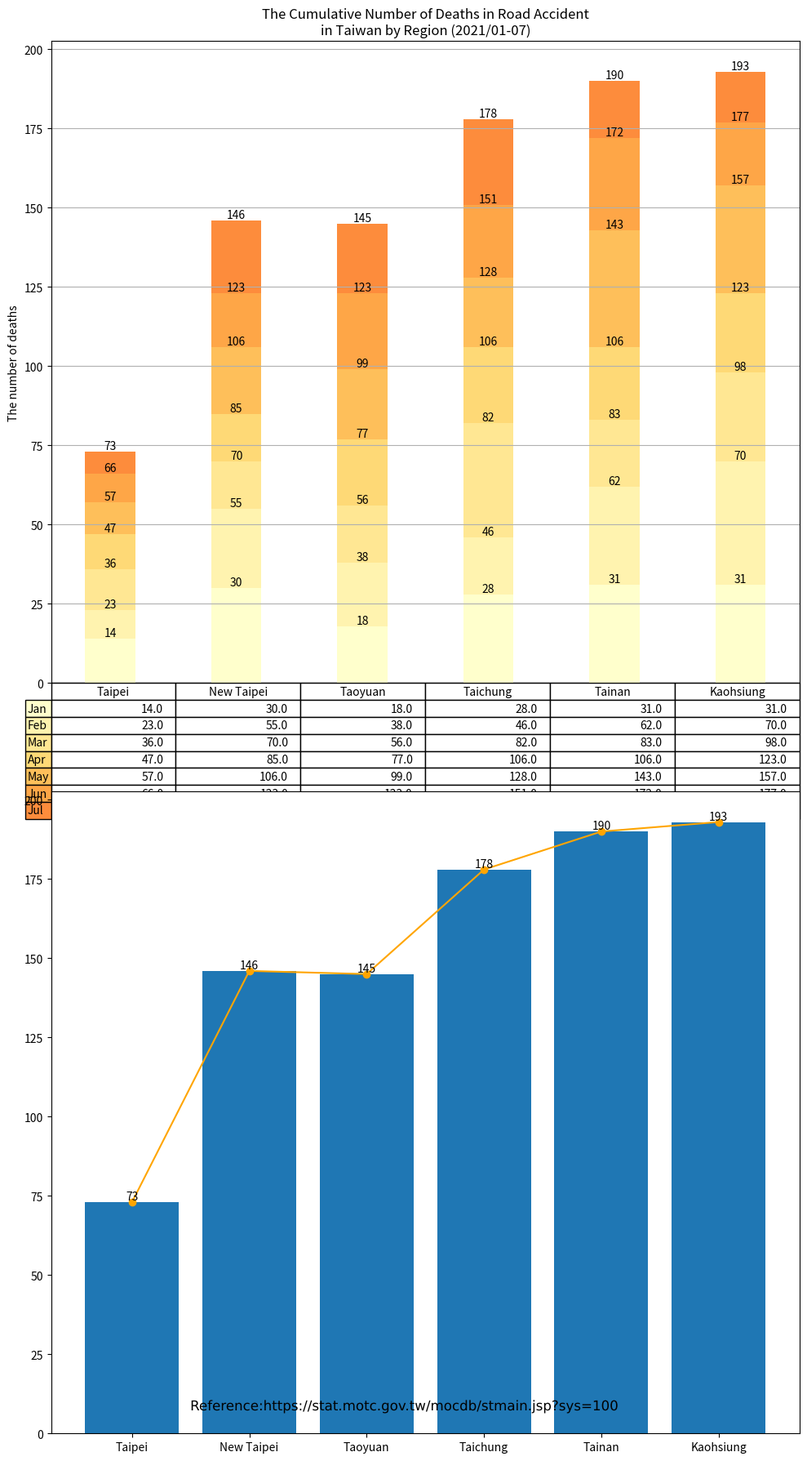

Recreate this plot in Python.
import matplotlib.cm as cm
import matplotlib.patheffects as path_effects
import matplotlib.pyplot as plt
import numpy as np
import pandas as pd

administrative_duty = ["Taipei", "New Taipei", "Taoyuan", "Taichung", "Tainan", "Kaohsiung"]

month = ["Jan", "Feb", "Mar", "Apr", "May", "Jun", "Jul", "Aug", "Sep", "Oct", "Nov", "Dec"]

month_as_of_now = ["Jan", "Feb", "Mar", "Apr", "May", "Jun", "Jul"]

deaths = [[14, 30, 18, 28, 31, 31],  # January
          [9, 25, 20, 18, 31, 39],  # February
          [13, 15, 18, 36, 21, 28],  # March
          [11, 15, 21, 24, 23, 25],  # April
          [10, 21, 22, 22, 37, 34],  # May
          [9, 17, 24, 23, 29, 20],  # June
          [7, 23, 22, 27, 18, 16],  # July
          ]

df = pd.DataFrame(data=deaths,
                  index=month_as_of_now,
                  columns=administrative_duty)
print(df)

# Get some pastel shades for the colors[3]

# Matplotlib has a number of built-in colormaps accessible via matplotlib.cm.get_cmap.[4]
cmap = cm.get_cmap("YlOrRd")  # Colormap reference[5]
colors = cmap(np.linspace(0, 0.5, len(month_as_of_now)))
n_rows = len(deaths)

index = np.arange(len(administrative_duty)) + 0.3
bar_width = 0.4

figure, (axes, axes2) = plt.subplots(2, figsize=(10, 18))

# Initialize the vertical-offset for the stacked bar chart.
y_offset = np.zeros(len(administrative_duty))

# Plot bars and create text labels for the table
cell_text = []
for row in range(n_rows):
    plot = axes.bar(index, deaths[row], bar_width, bottom=y_offset, color=colors[row])
    #    axes.bar_label(axes.containers[0], label_type='center')
    y_offset = y_offset + deaths[row]
    cell_text.append([x for x in y_offset])

    i = 0

    # Each iteration of this for loop labels each bar with corresponding value for the given year
    for rectangle in plot:
        height = rectangle.get_height()
        axes.text(rectangle.get_x() + rectangle.get_width() / 2, y_offset[i], '%d' % int(y_offset[i]),
                  horizontalalignment='center', verticalalignment='bottom')

        i = i + 1

# Add a table at the bottom of the axes
the_table = axes.table(cellText=cell_text,
                       rowLabels=month_as_of_now,
                       rowColours=colors,
                       colLabels=administrative_duty,
                       loc='bottom')

# Adjust layout to make room for the table:
plt.subplots_adjust(left=0.2, bottom=0.2)

axes.set_ylabel("The number of deaths")
axes.set_xticks([])
axes.set_title("The Cumulative Number of Deaths in Road Accident\nin Taiwan by Region (2021/01-07)")

axes.grid(True)  # pyplot.grid [1][2]

axes2.bar(administrative_duty, [73, 146, 145, 178, 190, 193])
axes2.bar_label(axes2.containers[0], label_type='edge')
axes2.plot(administrative_duty, [73, 146, 145, 178, 190, 193], '-o', color='orange')

figure.tight_layout()

# matplotlib text [1][2]
text = figure.text(0.5, 0.04,
                   'Reference:https://stat.motc.gov.tw/mocdb/stmain.jsp?sys=100',
                   horizontalalignment='center',
                   verticalalignment='center',
                   size=12,
                   fontproperties='MS Gothic')

text.set_path_effects([path_effects.Normal()])

plt.show()

# References:
# 1. https://matplotlib.org/stable/api/_as_gen/matplotlib.pyplot.grid.html
# 2. https://matplotlib.org/stable/gallery/subplots_axes_and_figures/geo_demo.html#sphx-glr-gallery-subplots-axes-and-figures-geo-demo-py
# 3. https://stackoverflow.com/a/51454824
# 4. https://matplotlib.org/stable/tutorials/colors/colormaps.html
# 5. https://matplotlib.org/stable/gallery/color/colormap_reference.html

# Adapted from: https://matplotlib.org/stable/gallery/misc/table_demo.html
